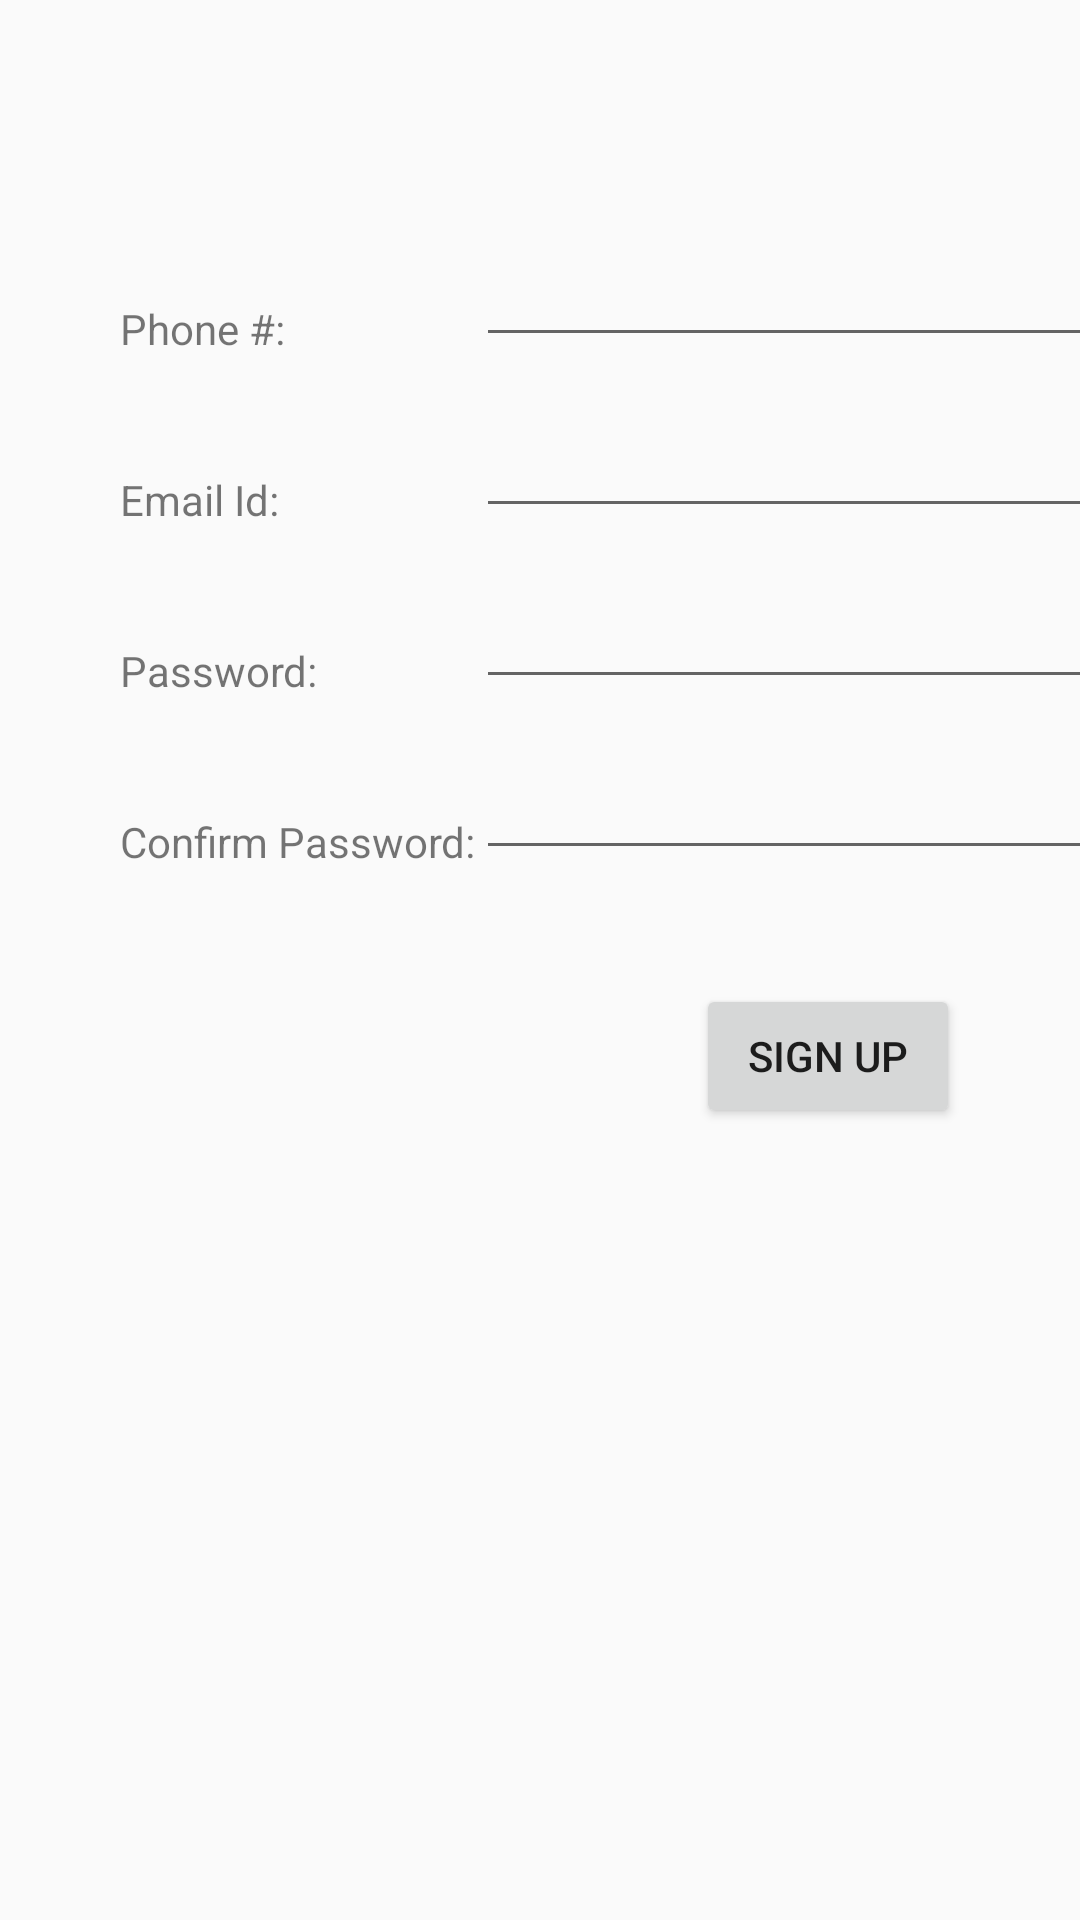

Produce the Android XML layout that renders to this screen, including the resource entries it uses.
<!-- AndroidManifest.xml: application theme AppTheme -->
<!-- res/layout/activity_signup.xml -->
<?xml version="1.0" encoding="utf-8"?>
<androidx.constraintlayout.widget.ConstraintLayout xmlns:android="http://schemas.android.com/apk/res/android"
    xmlns:app="http://schemas.android.com/apk/res-auto"
    xmlns:tools="http://schemas.android.com/tools"
    android:layout_width="match_parent"
    android:layout_height="match_parent"
    tools:context=".MainActivity">

    <TextView
        android:id="@+id/textView4"
        android:layout_width="wrap_content"
        android:layout_height="wrap_content"
        android:layout_marginStart="40dp"
        android:layout_marginTop="100dp"
        android:text="Phone #:"
        app:layout_constraintStart_toStartOf="parent"
        app:layout_constraintTop_toTopOf="parent" />

    <TextView
        android:id="@+id/textView5"
        android:layout_width="wrap_content"
        android:layout_height="wrap_content"
        android:layout_marginStart="40dp"
        android:layout_marginTop="38dp"
        android:text="Email Id:"
        app:layout_constraintStart_toStartOf="parent"
        app:layout_constraintTop_toBottomOf="@+id/textView4" />

    <TextView
        android:id="@+id/textView6"
        android:layout_width="wrap_content"
        android:layout_height="wrap_content"
        android:layout_marginStart="40dp"
        android:layout_marginTop="38dp"
        android:text="Password:"
        app:layout_constraintStart_toStartOf="parent"
        app:layout_constraintTop_toBottomOf="@+id/textView5" />

    <TextView
        android:id="@+id/textView7"
        android:layout_width="wrap_content"
        android:layout_height="wrap_content"
        android:layout_marginStart="40dp"
        android:layout_marginTop="38dp"
        android:text="Confirm Password:"
        app:layout_constraintStart_toStartOf="parent"
        app:layout_constraintTop_toBottomOf="@+id/textView6" />

    <EditText
        android:id="@+id/txtSignupUsername"
        android:layout_width="wrap_content"
        android:layout_height="wrap_content"
        android:ems="10"
        android:inputType="textPersonName"
        app:layout_constraintBottom_toBottomOf="@+id/textView4"
        app:layout_constraintStart_toStartOf="@+id/txtSignupCPassword" />

    <EditText
        android:id="@+id/txtSignupEmail"
        android:layout_width="wrap_content"
        android:layout_height="wrap_content"
        android:ems="10"
        android:inputType="textEmailAddress"
        app:layout_constraintBottom_toBottomOf="@+id/textView5"
        app:layout_constraintStart_toStartOf="@+id/txtSignupCPassword" />

    <EditText
        android:id="@+id/txtSignupPassword"
        android:layout_width="wrap_content"
        android:layout_height="wrap_content"
        android:ems="10"
        android:inputType="textPassword"
        app:layout_constraintBottom_toBottomOf="@+id/textView6"
        app:layout_constraintStart_toStartOf="@+id/txtSignupCPassword" />

    <EditText
        android:id="@+id/txtSignupCPassword"
        android:layout_width="wrap_content"
        android:layout_height="wrap_content"
        android:ems="10"
        android:inputType="textPassword"
        app:layout_constraintBottom_toBottomOf="@+id/textView7"
        app:layout_constraintStart_toEndOf="@+id/textView7" />

    <Button
        android:id="@+id/btnSignup"
        android:layout_width="wrap_content"
        android:layout_height="wrap_content"
        android:layout_marginTop="38dp"
        android:layout_marginEnd="40dp"
        android:text="Sign Up"
        app:layout_constraintEnd_toEndOf="parent"
        app:layout_constraintTop_toBottomOf="@+id/txtSignupCPassword" />

</androidx.constraintlayout.widget.ConstraintLayout>
<!-- resources referenced by this layout -->
<resources>
  <style name="AppTheme" parent="Theme.AppCompat.Light.DarkActionBar">
      
          
          <item name="colorPrimary">@color/hkccDark</item>
          <item name="colorPrimaryDark">@color/hkccDark</item>
          <item name="colorAccent">@color/colorAccent</item>
      </style>
  <color name="hkccDark">#121833</color>
  <color name="colorAccent">#1CCBE1</color>
</resources>
